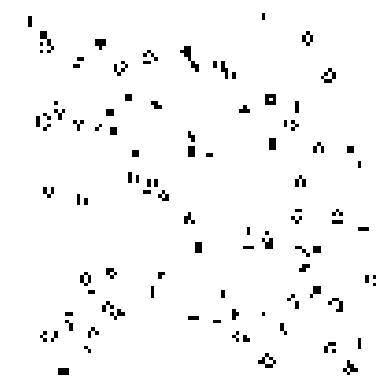

Write Python code to recreate this figure.
import numpy as np
import matplotlib.pyplot as plt
import matplotlib.animation as animation

def first_gen(x,y, start_pop):
    X = (np.random.rand(x,y)>start_pop).astype(int) #Erstellt eine {x}x{y} Matrix mit Zufallszahlen zwischen 0 und 1, die dann in eine Binärmatrix umgewandelt wird, wobei Werte größer als start_pop auf 1 gesetzt werden und alle anderen auf 0.
    return X

def next_gen(X):
    count = X[:-2,:-2] + X[:-2,1:-1] + X[:-2,2::] + X[1:-1,:-2] + X[1:-1,2:] + X[2:,:-2] + X[2:,1:-1] + X[2:,2:] #Zählt die Anzahl der lebenden Nachbarn für jedes Element in der Matrix X, indem es die Werte der umliegenden Zellen summiert.

    newX = ((count==3) & (X[1:-1,1:-1]==0)) | (((count==3)|(count==2)) & (X[1:-1,1:-1]==1)) #Erstellt eine neue Matrix newX, die die nächste Generation der Zellen basierend auf den Regeln des Spiels des Lebens berechnet. Eine tote Zelle wird lebendig, wenn sie genau 3 lebende Nachbarn hat, und eine lebende Zelle bleibt lebendig, wenn sie 2 oder 3 lebende Nachbarn hat.
    X[:]=0
    X[1:-1,1:-1] = newX
    return X

def endless_game(x,y):
    X = first_gen(x,y)
    while True:
        print(X)
        X = next_gen(X)
def defined_game(x,y, start_pop, rounds):
    X = first_gen(x,y, start_pop)
    for i in range(rounds):
        print(X)
        X = next_gen(X)

def animate_game(x, y, start_pop=0.3, interval=200):
    grid = first_gen(x, y, start_pop)
    
    fig, ax = plt.subplots()
    # cmap='binary' zeigt 0 als weiß und 1 als schwarz an
    img = ax.imshow(grid, cmap='binary', interpolation='nearest')
    ax.axis('off') # Versteckt die Achsen für eine sauberere Optik

    def update(*args):
        nonlocal grid
        grid = next_gen(grid)
        img.set_array(grid)
        return [img]

    # Erstellt die fortlaufende Animation

    ani = animation.FuncAnimation(fig, update, interval=interval, blit=True, cache_frame_data=False)
    plt.show()

# Starte das Spiel mit einer 50x50 Matrix und 30% Startpopulation
animate_game(100, 100, start_pop=0.9, interval=100)
